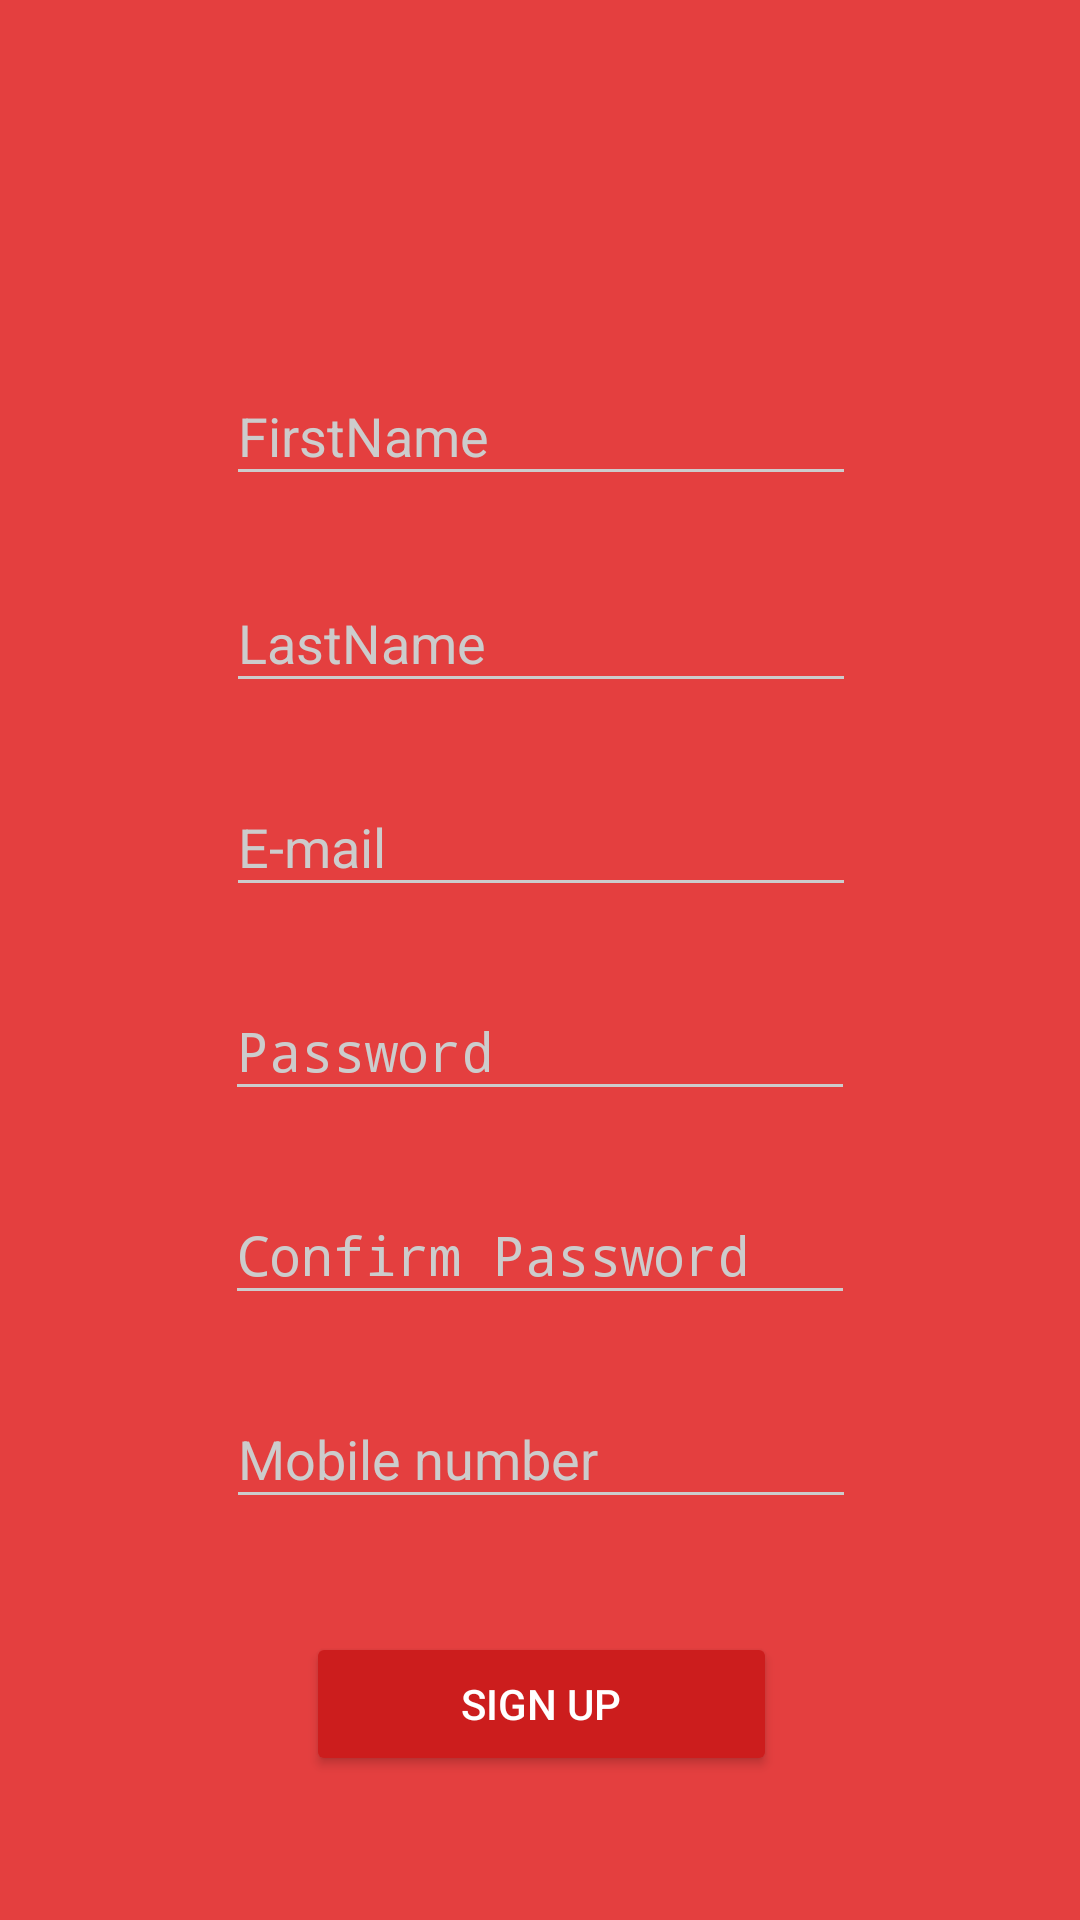

Write the Android layout XML for this screen, with the resource values it uses.
<!-- AndroidManifest.xml: activity theme AppTheme.Dark -->
<!-- res/layout/activity_signup.xml -->
<?xml version="1.0" encoding="utf-8"?>
<android.support.constraint.ConstraintLayout
    xmlns:android="http://schemas.android.com/apk/res/android"
    xmlns:app="http://schemas.android.com/apk/res-auto"
    xmlns:tools="http://schemas.android.com/tools"
    android:layout_width="match_parent"
    android:layout_height="match_parent"
    tools:context="com.loginpack.SignupActivity">


    <android.support.design.widget.TextInputLayout
        android:id="@+id/textInputLayout4"
        android:layout_width="wrap_content"
        android:layout_height="60dp"
        android:layout_marginBottom="8dp"
        android:layout_marginEnd="44dp"
        android:layout_marginLeft="44dp"
        android:layout_marginRight="44dp"
        android:layout_marginStart="44dp"
        android:layout_marginTop="8dp"
        app:layout_constraintBottom_toTopOf="@+id/textInputLayout3"
        app:layout_constraintEnd_toEndOf="parent"
        app:layout_constraintHorizontal_bias="0.506"
        app:layout_constraintStart_toStartOf="parent"
        app:layout_constraintTop_toTopOf="parent"
        app:layout_constraintVertical_bias="0.989">

        <EditText
            android:id="@+id/sup_fname"
            android:layout_width="wrap_content"
            android:layout_height="wrap_content"
            android:ems="10"
            android:hint="FirstName"
            android:inputType="textPersonName"
            tools:layout_editor_absoluteX="84dp"
            tools:layout_editor_absoluteY="48dp" />
    </android.support.design.widget.TextInputLayout>


    <android.support.design.widget.TextInputLayout
        android:id="@+id/textInputLayout3"
        android:layout_width="wrap_content"
        android:layout_height="60dp"
        android:layout_marginBottom="8dp"
        android:layout_marginEnd="44dp"
        android:layout_marginLeft="44dp"
        android:layout_marginRight="44dp"
        android:layout_marginStart="44dp"
        app:layout_constraintBottom_toTopOf="@+id/textInputLayout5"
        app:layout_constraintEnd_toEndOf="parent"
        app:layout_constraintHorizontal_bias="0.506"
        app:layout_constraintStart_toStartOf="parent">

        <EditText
            android:id="@+id/sup_lname"
            android:layout_width="wrap_content"
            android:layout_height="wrap_content"
            android:ems="10"
            android:hint="LastName"
            android:inputType="textPersonName"
            tools:layout_editor_absoluteX="84dp"
            tools:layout_editor_absoluteY="127dp" />
    </android.support.design.widget.TextInputLayout>

    <android.support.design.widget.TextInputLayout
        android:id="@+id/textInputLayout5"
        android:layout_width="wrap_content"
        android:layout_height="60dp"
        android:layout_marginBottom="8dp"
        android:layout_marginEnd="44dp"
        android:layout_marginLeft="44dp"
        android:layout_marginRight="44dp"
        android:layout_marginStart="44dp"
        app:layout_constraintBottom_toTopOf="@+id/textInputLayout7"
        app:layout_constraintEnd_toEndOf="parent"
        app:layout_constraintHorizontal_bias="0.506"
        app:layout_constraintStart_toStartOf="parent">

        <EditText
            android:id="@+id/sup_email"
            android:layout_width="wrap_content"
            android:layout_height="wrap_content"
            android:ems="10"
            android:hint="E-mail"
            android:inputType="textEmailAddress"
            tools:layout_editor_absoluteX="84dp"
            tools:layout_editor_absoluteY="211dp" />
    </android.support.design.widget.TextInputLayout>


    <android.support.design.widget.TextInputLayout
        android:id="@+id/textInputLayout7"
        android:layout_width="wrap_content"
        android:layout_height="60dp"
        android:layout_marginBottom="8dp"
        android:layout_marginEnd="44dp"
        android:layout_marginLeft="44dp"
        android:layout_marginRight="44dp"
        android:layout_marginStart="44dp"
        app:layout_constraintBottom_toTopOf="@+id/textInputLayout8"
        app:layout_constraintEnd_toEndOf="parent"
        app:layout_constraintStart_toStartOf="parent">

        <EditText
            android:id="@+id/sup_password"
            android:layout_width="wrap_content"
            android:layout_height="wrap_content"
            android:ems="10"
            android:hint="Password"
            android:inputType="textPassword"
            tools:layout_editor_absoluteX="85dp"
            tools:layout_editor_absoluteY="320dp" />
    </android.support.design.widget.TextInputLayout>

    <android.support.design.widget.TextInputLayout
        android:id="@+id/textInputLayout8"
        android:layout_width="wrap_content"
        android:layout_height="60dp"
        android:layout_marginBottom="8dp"
        android:layout_marginEnd="44dp"
        android:layout_marginLeft="44dp"
        android:layout_marginRight="44dp"
        android:layout_marginStart="44dp"
        app:layout_constraintBottom_toTopOf="@+id/textInputLayout9"
        app:layout_constraintEnd_toEndOf="parent"
        app:layout_constraintStart_toStartOf="parent">

        <EditText
            android:id="@+id/sup_cpassword"
            android:layout_width="wrap_content"
            android:layout_height="wrap_content"
            android:ems="10"
            android:hint="Confirm Password"
            android:inputType="textPassword"
            tools:layout_editor_absoluteX="85dp"
            tools:layout_editor_absoluteY="384dp" />
    </android.support.design.widget.TextInputLayout>

    <android.support.v7.widget.AppCompatButton
        android:id="@+id/signup"
        android:layout_width="157dp"
        android:layout_height="0dp"
        android:layout_marginBottom="48dp"
        android:layout_marginEnd="8dp"
        android:layout_marginLeft="8dp"
        android:layout_marginRight="8dp"
        android:layout_marginStart="8dp"
        android:text="Sign up"
        app:layout_constraintBottom_toBottomOf="parent"
        app:layout_constraintEnd_toEndOf="parent"
        app:layout_constraintHorizontal_bias="0.502"
        app:layout_constraintStart_toStartOf="parent" />

    <android.support.design.widget.TextInputLayout
        android:id="@+id/textInputLayout9"
        android:layout_width="wrap_content"
        android:layout_height="60dp"
        android:layout_marginBottom="30dp"
        android:layout_marginEnd="44dp"
        android:layout_marginLeft="44dp"
        android:layout_marginRight="44dp"
        android:layout_marginStart="44dp"
        app:layout_constraintBottom_toTopOf="@+id/signup"
        app:layout_constraintEnd_toEndOf="parent"
        app:layout_constraintHorizontal_bias="0.506"
        app:layout_constraintStart_toStartOf="parent">

        <EditText
            android:id="@+id/sup_mobilenumber"
            android:layout_width="wrap_content"
            android:layout_height="wrap_content"
            android:ems="10"
            android:hint="Mobile number"
            android:inputType="number"
            tools:layout_editor_absoluteX="85dp"
            tools:layout_editor_absoluteY="441dp" />
    </android.support.design.widget.TextInputLayout>
</android.support.constraint.ConstraintLayout>
<!-- resources referenced by this layout -->
<resources>
  <style name="AppTheme.Dark" parent="Theme.AppCompat.NoActionBar">
          <item name="colorPrimary">@color/primary</item>
          <item name="colorPrimaryDark">@color/primary_dark</item>
          <item name="colorAccent">@color/accent</item>
  
          <item name="android:windowBackground">@color/primary</item>
  
          <item name="colorControlNormal">@color/iron</item>
          <item name="colorControlActivated">@color/white</item>
          <item name="colorControlHighlight">@color/white</item>
          <item name="android:textColorHint">@color/iron</item>
  
          <item name="colorButtonNormal">@color/primary_darker</item>
  
      </style>
  <color name="primary">#E43F3F</color>
  <color name="primary_dark">#E12929</color>
  <color name="accent">#FFFFFF</color>
  <color name="iron">#CCCCCC</color>
  <color name="white">#FFFFFF</color>
  <color name="primary_darker">#CC1D1D</color>
</resources>
